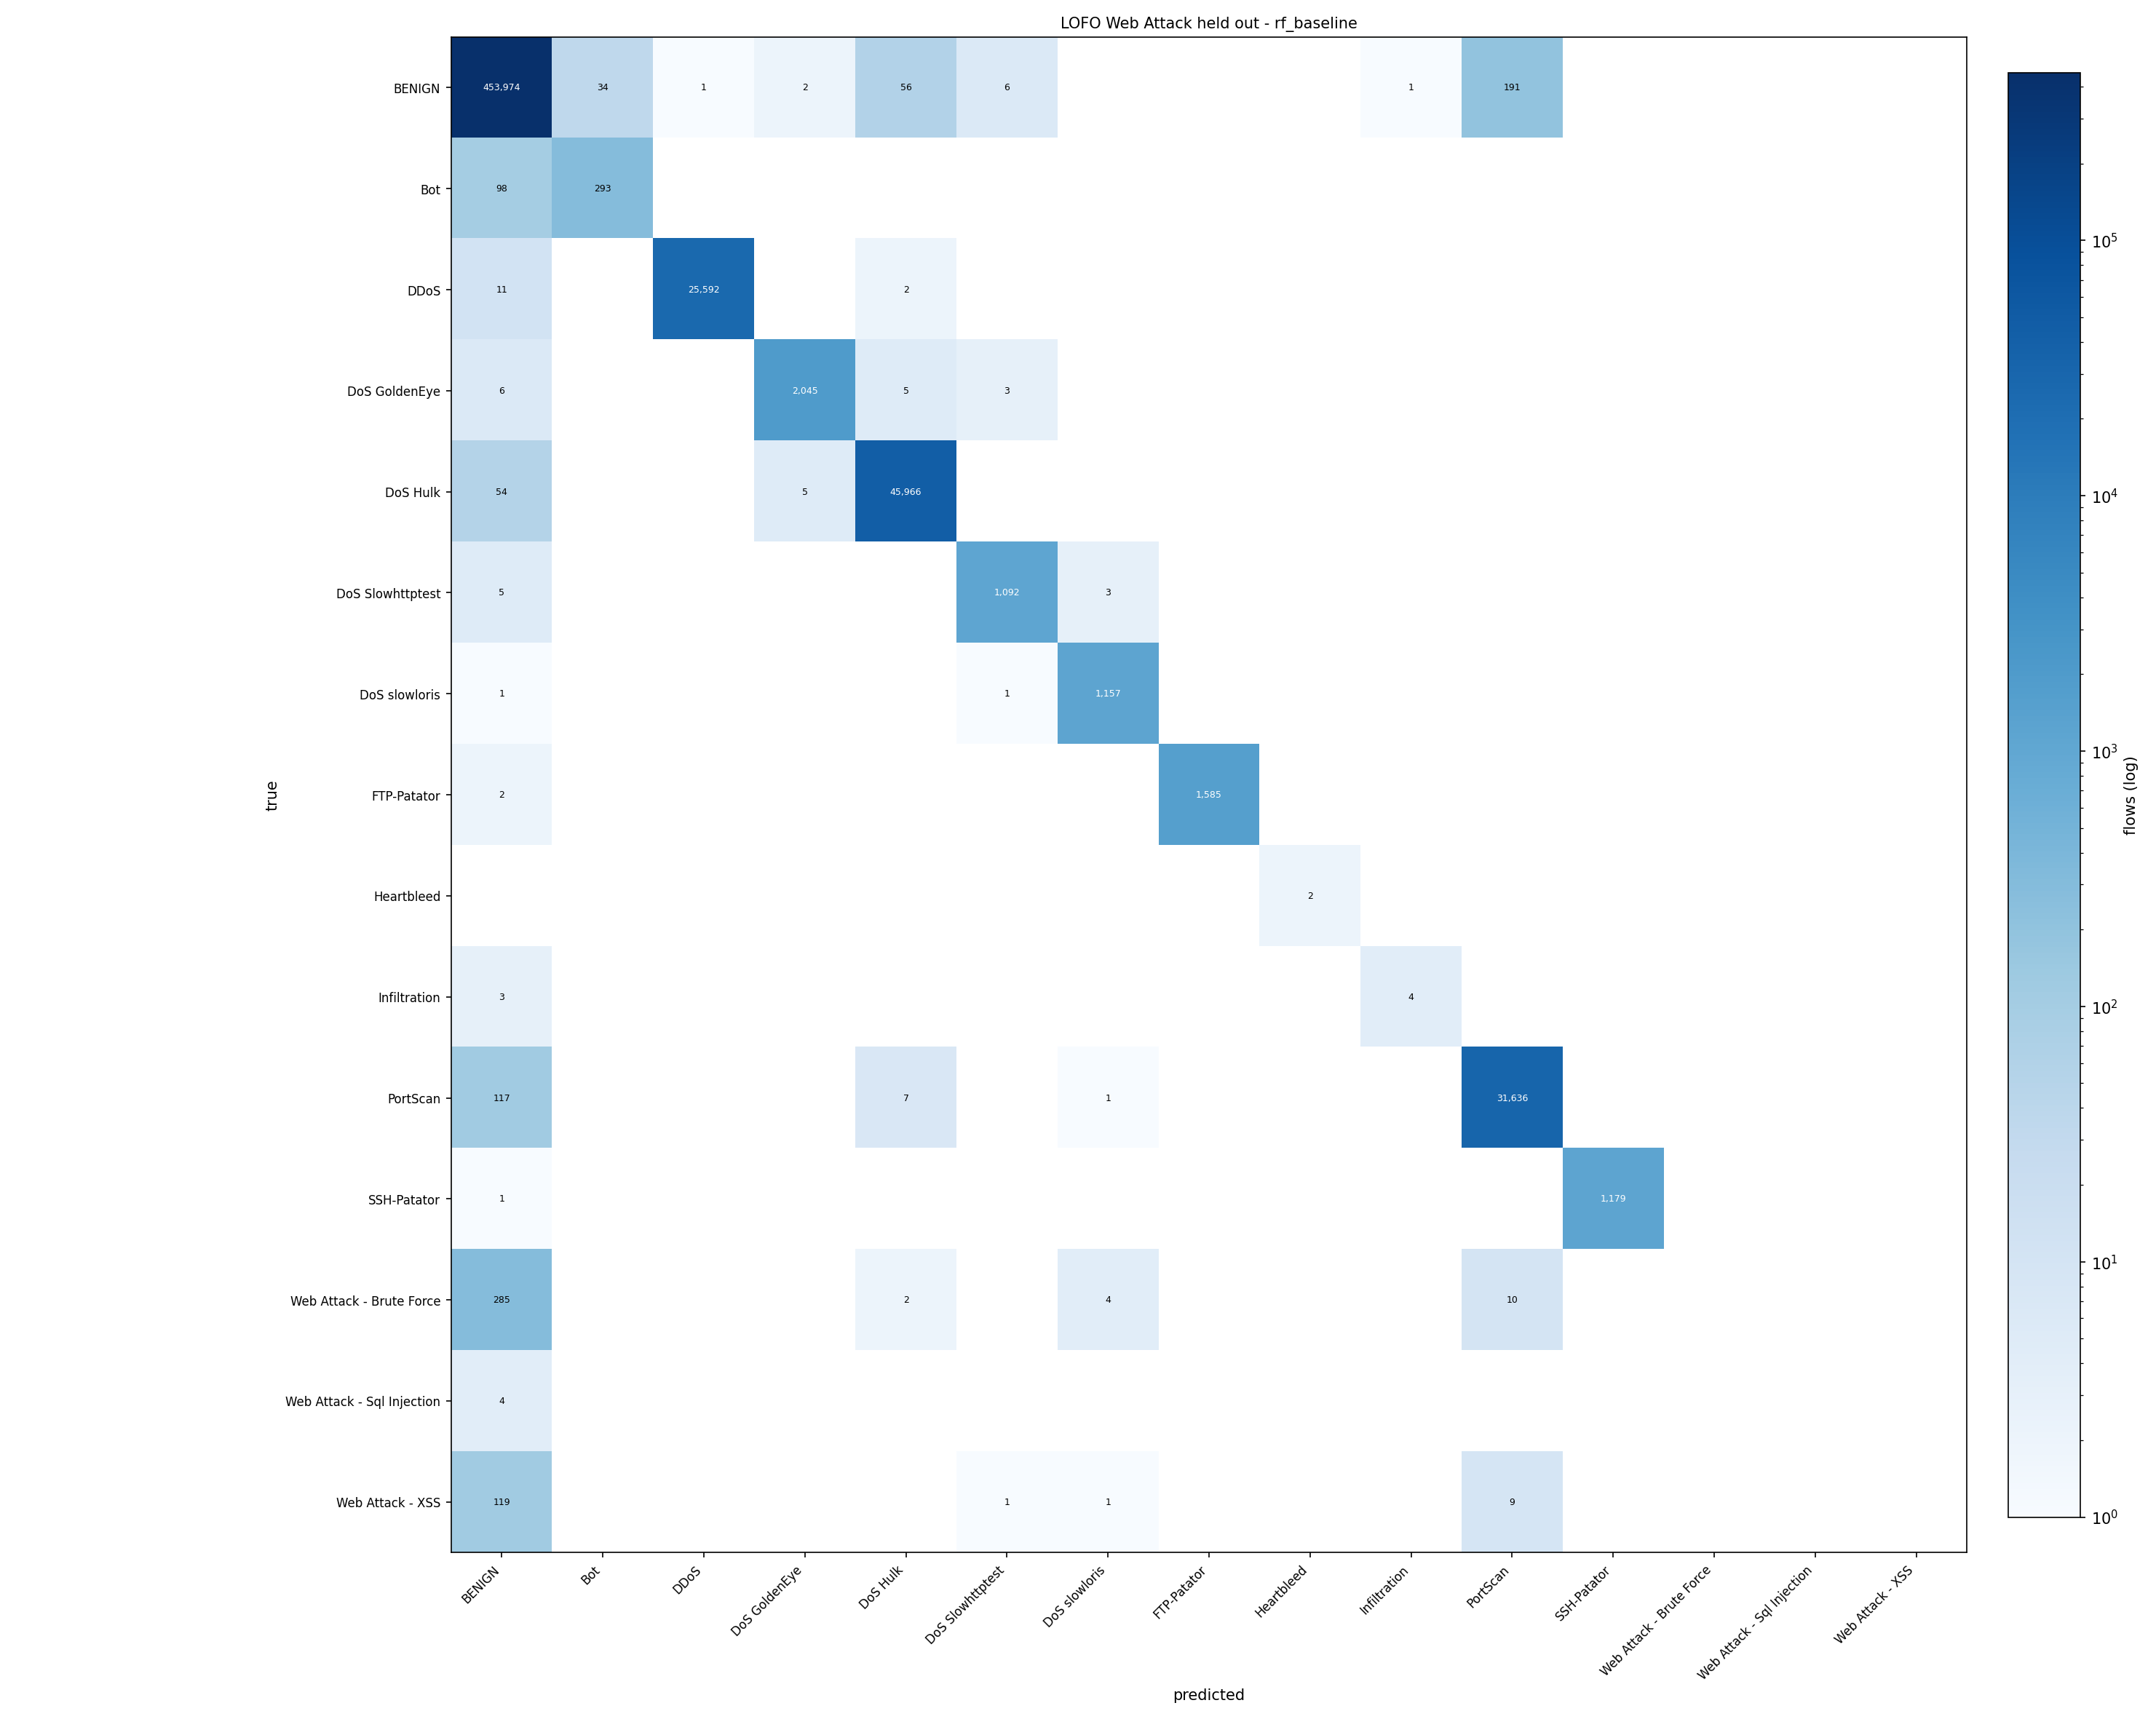

Data behind this chart, as committed beside it:
true\predicted, BENIGN, Bot, DDoS, DoS GoldenEye, DoS Hulk, DoS Slowhttptest, DoS slowloris, FTP-Patator, Heartbleed, Infiltration, PortScan, SSH-Patator, Web Attack - Brute Force, Web Attack - Sql Injection, Web Attack - XSS
BENIGN, 453974, 34, 1, 2, 56, 6, 0, 0, 0, 1, 191, 0, 0, 0, 0
Bot, 98, 293, 0, 0, 0, 0, 0, 0, 0, 0, 0, 0, 0, 0, 0
DDoS, 11, 0, 25592, 0, 2, 0, 0, 0, 0, 0, 0, 0, 0, 0, 0
DoS GoldenEye, 6, 0, 0, 2045, 5, 3, 0, 0, 0, 0, 0, 0, 0, 0, 0
DoS Hulk, 54, 0, 0, 5, 45966, 0, 0, 0, 0, 0, 0, 0, 0, 0, 0
DoS Slowhttptest, 5, 0, 0, 0, 0, 1092, 3, 0, 0, 0, 0, 0, 0, 0, 0
DoS slowloris, 1, 0, 0, 0, 0, 1, 1157, 0, 0, 0, 0, 0, 0, 0, 0
FTP-Patator, 2, 0, 0, 0, 0, 0, 0, 1585, 0, 0, 0, 0, 0, 0, 0
Heartbleed, 0, 0, 0, 0, 0, 0, 0, 0, 2, 0, 0, 0, 0, 0, 0
Infiltration, 3, 0, 0, 0, 0, 0, 0, 0, 0, 4, 0, 0, 0, 0, 0
PortScan, 117, 0, 0, 0, 7, 0, 1, 0, 0, 0, 31636, 0, 0, 0, 0
SSH-Patator, 1, 0, 0, 0, 0, 0, 0, 0, 0, 0, 0, 1179, 0, 0, 0
Web Attack - Brute Force, 285, 0, 0, 0, 2, 0, 4, 0, 0, 0, 10, 0, 0, 0, 0
Web Attack - Sql Injection, 4, 0, 0, 0, 0, 0, 0, 0, 0, 0, 0, 0, 0, 0, 0
Web Attack - XSS, 119, 0, 0, 0, 0, 1, 1, 0, 0, 0, 9, 0, 0, 0, 0
